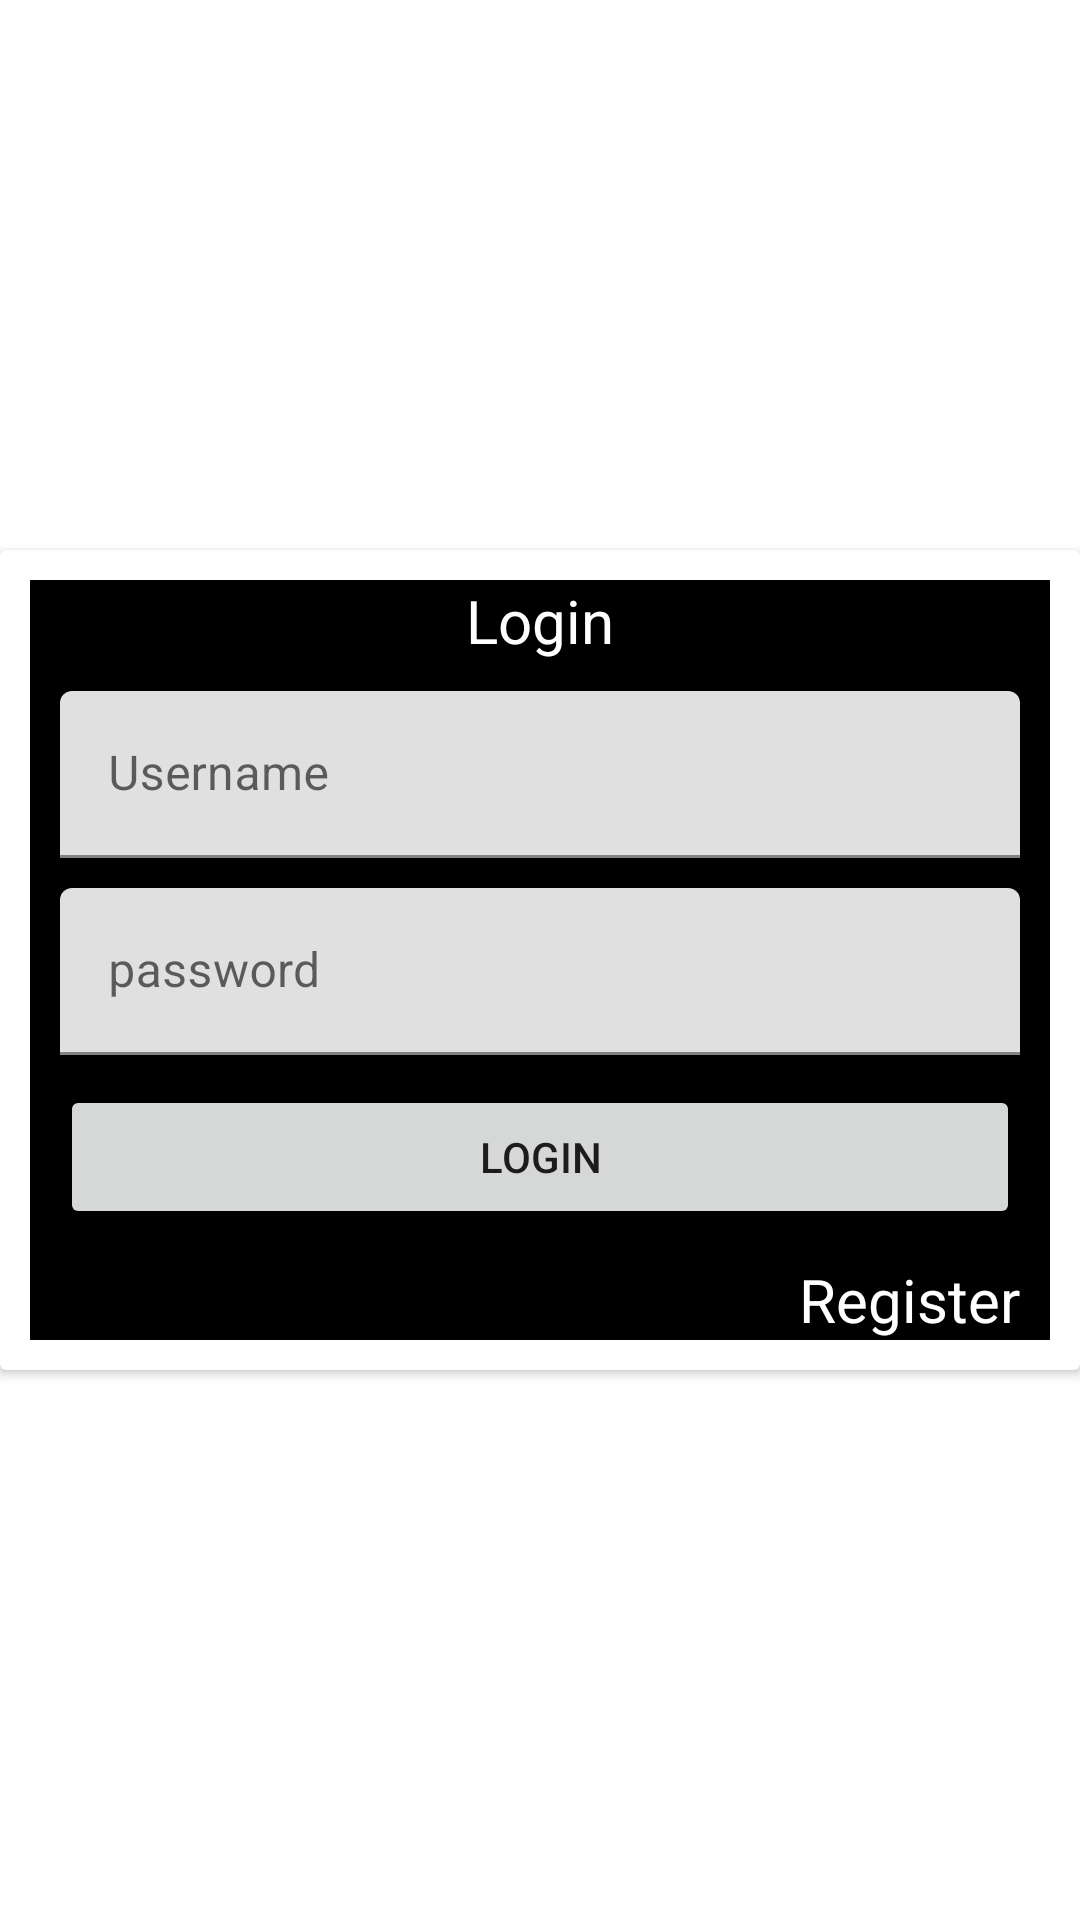

Write the Android layout XML for this screen, with the resource values it uses.
<!-- AndroidManifest.xml: application theme Theme.Tesproject -->
<!-- res/layout/activity_main.xml -->
<?xml version="1.0" encoding="utf-8"?>
<androidx.constraintlayout.widget.ConstraintLayout xmlns:android="http://schemas.android.com/apk/res/android"
    xmlns:app="http://schemas.android.com/apk/res-auto"
    xmlns:tools="http://schemas.android.com/tools"
    android:layout_width="match_parent"
    android:layout_height="match_parent"
    tools:context=".activity.MainActivity">

<androidx.cardview.widget.CardView
    android:layout_width="match_parent"
    android:layout_height="wrap_content"
    app:layout_constraintTop_toTopOf="parent"
    app:layout_constraintBottom_toBottomOf="parent"
    >
    <androidx.constraintlayout.widget.ConstraintLayout
        android:layout_width="match_parent"
        android:background="@color/black"
        android:layout_margin="10dp"
        android:layout_height="wrap_content">

        <TextView
            android:layout_width="wrap_content"
            android:layout_height="wrap_content"
            app:layout_constraintTop_toTopOf="parent"
            app:layout_constraintEnd_toEndOf="parent"
            app:layout_constraintStart_toStartOf="parent"
            android:id="@+id/title"
            android:text="Login"
            android:textColor="@color/white"
            android:textSize="20dp"
            />

        <com.google.android.material.textfield.TextInputLayout
            android:id="@+id/view1"
            android:layout_width="match_parent"
            android:layout_height="wrap_content"
            android:layout_margin="10dp"
            app:layout_constraintStart_toStartOf="parent"
            app:layout_constraintTop_toBottomOf="@id/title">
            <com.google.android.material.textfield.TextInputEditText
                android:layout_width="match_parent"
                android:layout_height="match_parent"
                android:id="@+id/edtlogin"
                android:hint="Username"
                />
        </com.google.android.material.textfield.TextInputLayout>

        <com.google.android.material.textfield.TextInputLayout
            android:id="@+id/view2"
            android:layout_width="match_parent"
            android:layout_height="wrap_content"
            android:layout_margin="10dp"
            app:layout_constraintStart_toStartOf="parent"
            app:layout_constraintTop_toBottomOf="@+id/view1">
            <com.google.android.material.textfield.TextInputEditText
                android:layout_width="match_parent"
                android:layout_height="match_parent"
                android:id="@+id/edtpassword"
                android:hint="password"
                />
        </com.google.android.material.textfield.TextInputLayout>

        <Button
            android:layout_width="match_parent"
            android:layout_height="wrap_content"
            android:id="@+id/btnloign"
            app:layout_constraintTop_toBottomOf="@+id/view2"
            android:layout_margin="10dp"
            android:text="Login"/>

        <TextView
            android:layout_width="wrap_content"
            android:layout_height="wrap_content"
            app:layout_constraintEnd_toEndOf="parent"
            app:layout_constraintTop_toBottomOf="@+id/btnloign"
            android:layout_margin="10dp"
            android:id="@+id/btnr"
            android:text="Register"
            android:textColor="@color/white"
            android:textSize="20dp"
            />


    </androidx.constraintlayout.widget.ConstraintLayout>

</androidx.cardview.widget.CardView>

</androidx.constraintlayout.widget.ConstraintLayout>
<!-- resources referenced by this layout -->
<resources>
  <style name="Theme.Tesproject" parent="Theme.MaterialComponents.DayNight.DarkActionBar">
          
          <item name="colorPrimary">@color/purple_500</item>
          <item name="colorPrimaryVariant">@color/purple_700</item>
          <item name="colorOnPrimary">@color/white</item>
          
          <item name="colorSecondary">@color/teal_200</item>
          <item name="colorSecondaryVariant">@color/teal_700</item>
          <item name="colorOnSecondary">@color/black</item>
          
          <item name="android:statusBarColor" tools:targetApi="l">?attr/colorPrimaryVariant</item>
          
      </style>
  <!-- not gathered from this repository: default colours our renderer supplied (Android Studio template values) -->
  <color name="purple_500">#FF6200EE</color>
  <color name="purple_700">#FF3700B3</color>
  <color name="teal_200">#FF03DAC5</color>
  <color name="teal_700">#FF018786</color>
  <color name="black">#FF000000</color>
  <color name="white">#FFFFFFFF</color>
</resources>
